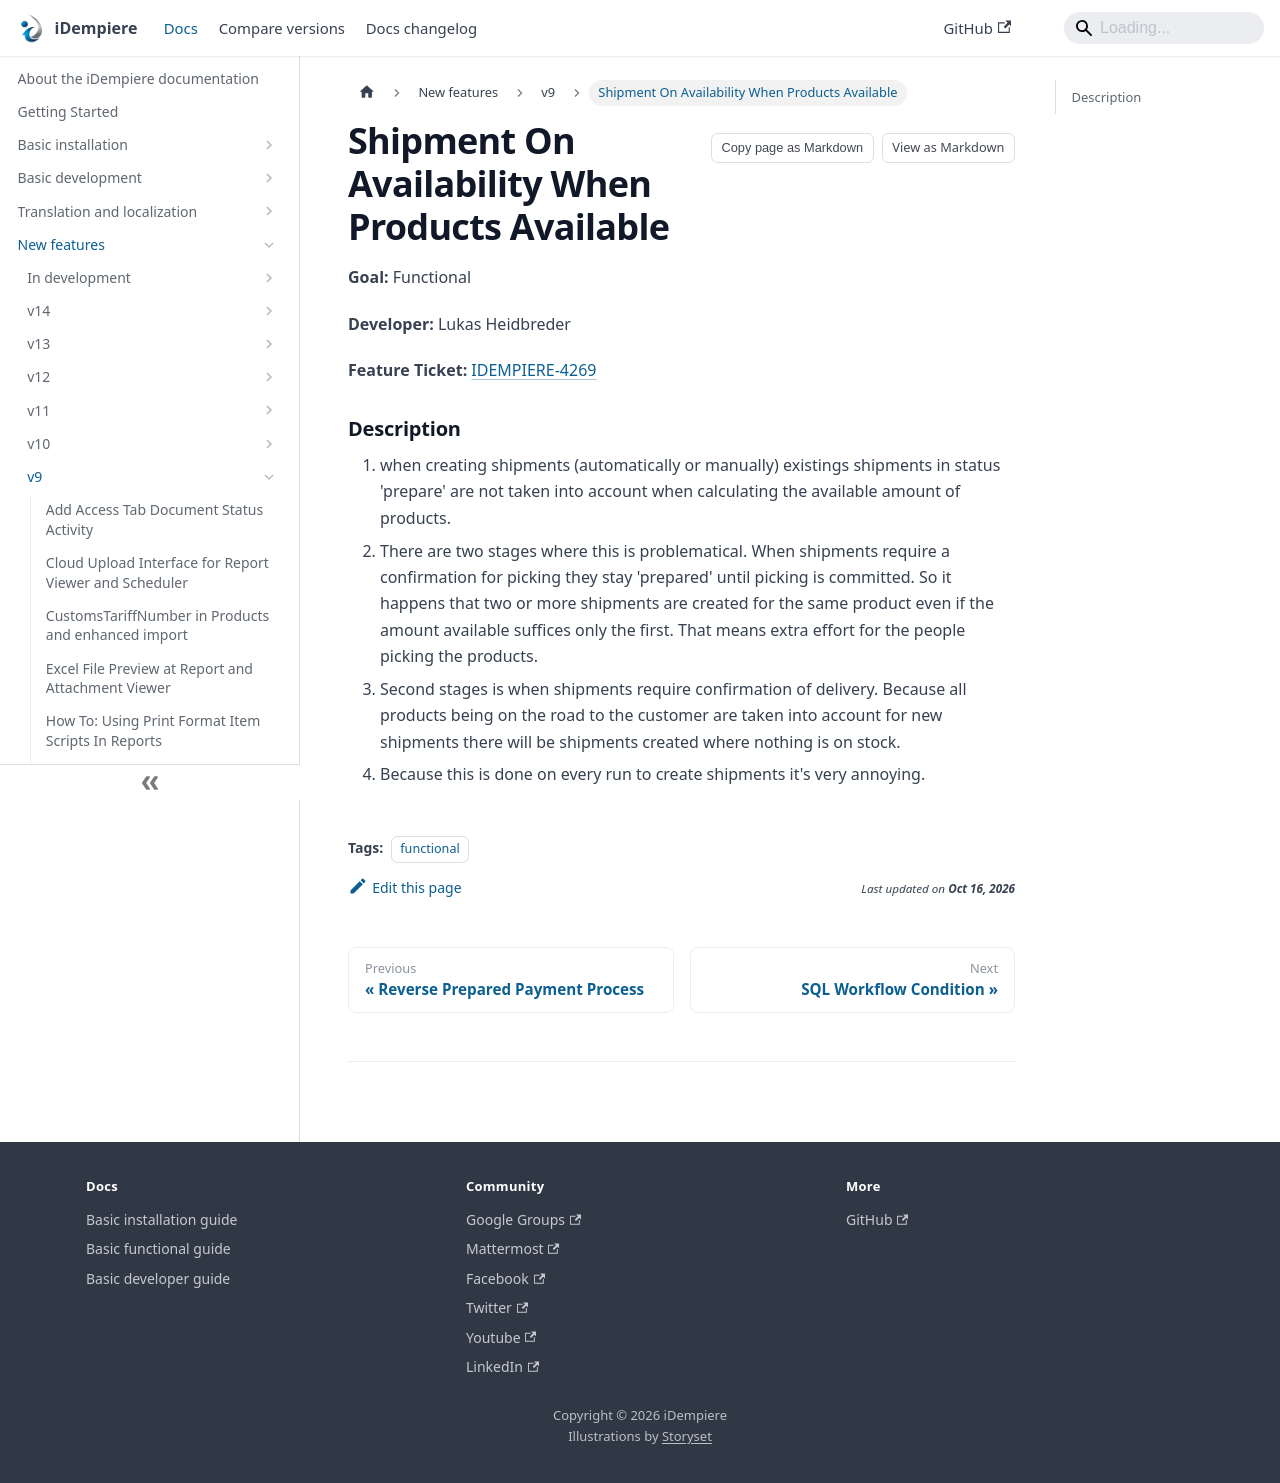

repository: idempiere/idempiere.github.io · page: docs/new-features/v9/shipment-on-availability-when-products-available.html · generator: docusaurus

---
sidebar_position: 14
sidebar_label: "Shipment On Availability When Products Available"
description: "Shipment On Availability When Products Available: a New Feature in iDempiere 9."
tags: [functional]
---
# Shipment On Availability When Products Available

**Goal:** Functional

**Developer:** Lukas Heidbreder

**Feature** **Ticket:** [IDEMPIERE-4269](https://idempiere.atlassian.net/browse/IDEMPIERE-4269)


### Description
1. when creating shipments (automatically or manually) existings shipments in status 'prepare' are not taken into account when calculating the available amount of products.
1. There are two stages where this is problematical. When shipments require a confirmation for picking they stay 'prepared' until picking is committed. So it happens that two or more shipments are created for the same product even if the amount available suffices only the first. That means extra effort for the people picking the products.
1. Second stages is when shipments require confirmation of delivery. Because all products being on the road to the customer are taken into account for new shipments there will be shipments created where nothing is on stock.
1. Because this is done on every run to create shipments it's very annoying.
